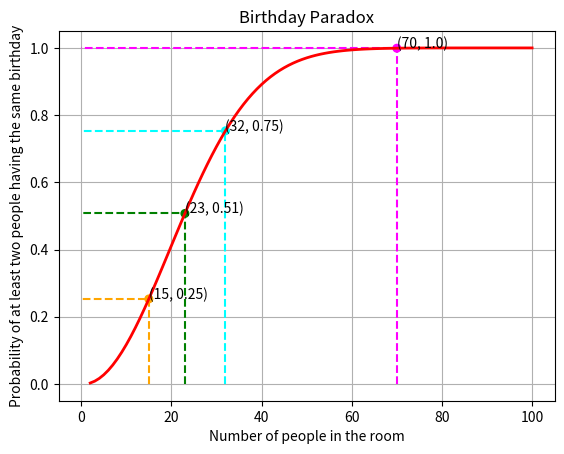

This chart was generated by the following Python code:
# Question 1:
# Suppose there are k people in a room. Assume each person’s birthday is equally likely to be
# any of the 365 days of the year (we exclude February 29), and that people’s birthdays are independent.
# What is the probability that at least one pair of people in the group have the same birthday? Plot the
# graph of the same as K grows from 2 to 100

import matplotlib.pyplot as plt
import numpy as np

def birthday_paradox(k):
    return 1 - np.prod((365 - np.arange(k)) / 365)

def birthday_paradox_other(k):
    value = 1
    for i in range(1, k+1):
        value = value * (365 - i + 1) / 365
    return 1 - value

k = np.arange(2, 101)
p = np.array([birthday_paradox(i) for i in k])

# ============================== COSMETICS ====================================
colors=['orange', 'green', 'cyan', 'magenta', 'yellow', 'red', 'blue', 'black']

# defining some special values:
values = [0.25, 0.5, 0.75, 0.999]

# setting up corresponding x and y points
x_pts = [np.where(p >= i)[0][0]+2 for i in values]
y_pts = [p[i-2] for i in x_pts]

# getting x and y limits
x_lim = plt.xlim()
y_lim = plt.ylim()

# scatter plot to show data points corresponding to the special values
plt.scatter(x_pts, y_pts, color=colors[:len(values)], s=30)

for i in range(len(values)):
    # plotting lines for better visualization
    plt.plot([x_pts[i], x_pts[i], x_lim[0]], [x_lim[0], y_pts[i], y_pts[i]], linestyle='--', color=colors[i])

    # adding text to the special values
    plt.text(x_pts[i], y_pts[i], f'({x_pts[i]}, {round(y_pts[i], 2)})', fontsize=10)

# setting up x and y labels, title, ticks and grid
plt.xlabel('Number of people in the room')
plt.ylabel('Probability of at least two people having the same birthday')
plt.title('Birthday Paradox')
plt.xticks(np.arange(0, 101, 20))
plt.grid(True)
# ============================== END COSMETICS ====================================


# actual birthday paradox plot
plt.plot(k, p, color='r', linewidth=2)

plt.show()

